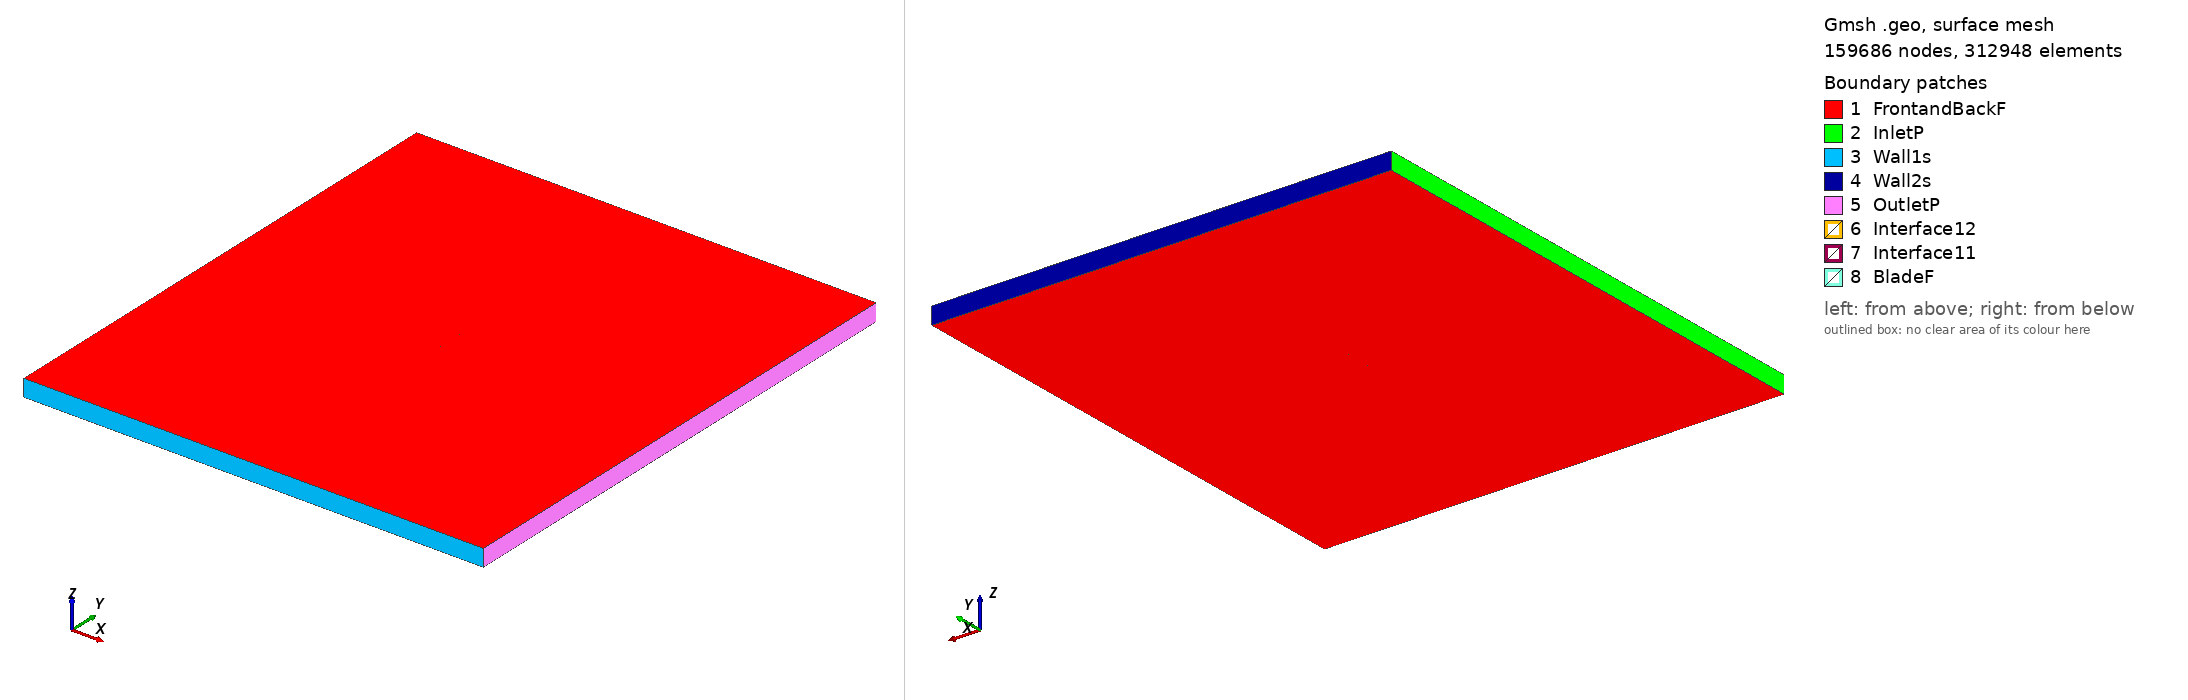

Gmsh geometry script, surface-meshed: 159686 nodes, 312948 surface elements. Boundary patches (legend numbers): 1 FrontandBackF, 2 InletP, 3 Wall1s, 4 Wall2s, 5 OutletP, 6 Interface12, 7 Interface11, 8 BladeF. Left view from above one corner, right view from below the opposite corner. Legend entries are the model's physical surfaces. The drawing asked Gmsh for element sizes between 1% and 20% of the model's largest extent; the script's own settings can give other sizes.

=== nacacyh_tsr_0.89603_aoa_8.3583.geo (drawn) ===
SetFactory("OpenCASCADE");

Point(1) = {0.073887, 0.718659, 0, 1.0};
Point(2) = {0.066659, 0.721055, 0, 1.0};
Point(3) = {0.059437, 0.723496, 0, 1.0};
Point(4) = {0.044984, 0.728318, 0, 1.0};
Point(5) = {0.030534, 0.733155, 0, 1.0};
Point(6) = {0.016073, 0.737917, 0, 1.0};
Point(7) = {0.001531, 0.742131, 0, 1.0};
Point(8) = {-0.013118, 0.745617, 0, 1.0};
Point(9) = {-0.027893, 0.748243, 0, 1.0};
Point(10) = {-0.042808, 0.749919, 0, 1.0};
Point(11) = {-0.050377, 0.750000, 0, 1.0};
Point(12) = {-0.058033, 0.749487, 0, 1.0};
Point(13) = {-0.061906, 0.748919, 0, 1.0};
Point(14) = {-0.065824, 0.748055, 0, 1.0};
Point(15) = {-0.069839, 0.746522, 0, 1.0};
Point(16) = {-0.071923, 0.745236, 0, 1.0};
Point(17) = {-0.074203, 0.742615, 0, 1.0};
Point(18) = {-0.072691, 0.740013, 0, 1.0};
Point(19) = {-0.070936, 0.739057, 0, 1.0};
Point(20) = {-0.067343, 0.737711, 0, 1.0};
Point(21) = {-0.063699, 0.736720, 0, 1.0};
Point(22) = {-0.060034, 0.735864, 0, 1.0};
Point(23) = {-0.052673, 0.734373, 0, 1.0};
Point(24) = {-0.045279, 0.733104, 0, 1.0};
Point(25) = {-0.030445, 0.730879, 0, 1.0};
Point(26) = {-0.015604, 0.728699, 0, 1.0};
Point(27) = {-0.000763, 0.726519, 0, 1.0};
Point(28) = {0.014078, 0.724338, 0, 1.0};
Point(29) = {0.028931, 0.722247, 0, 1.0};
Point(30) = {0.043842, 0.720541, 0, 1.0};
Point(31) = {0.058822, 0.719311, 0, 1.0};
Point(32) = {0.066325, 0.718784, 0, 1.0};
Point(33) = {0.073844, 0.718362, 0, 1.0};
Point(34) = {-0.073887, -0.718659, 0, 1.0};
Point(35) = {-0.066659, -0.721055, 0, 1.0};
Point(36) = {-0.059437, -0.723496, 0, 1.0};
Point(37) = {-0.044984, -0.728318, 0, 1.0};
Point(38) = {-0.030534, -0.733155, 0, 1.0};
Point(39) = {-0.016073, -0.737917, 0, 1.0};
Point(40) = {-0.001531, -0.742131, 0, 1.0};
Point(41) = {0.013118, -0.745617, 0, 1.0};
Point(42) = {0.027893, -0.748243, 0, 1.0};
Point(43) = {0.042808, -0.749919, 0, 1.0};
Point(44) = {0.050377, -0.750000, 0, 1.0};
Point(45) = {0.058033, -0.749487, 0, 1.0};
Point(46) = {0.061906, -0.748919, 0, 1.0};
Point(47) = {0.065824, -0.748055, 0, 1.0};
Point(48) = {0.069839, -0.746522, 0, 1.0};
Point(49) = {0.071923, -0.745236, 0, 1.0};
Point(50) = {0.074203, -0.742615, 0, 1.0};
Point(51) = {0.072691, -0.740013, 0, 1.0};
Point(52) = {0.070936, -0.739057, 0, 1.0};
Point(53) = {0.067343, -0.737711, 0, 1.0};
Point(54) = {0.063699, -0.736720, 0, 1.0};
Point(55) = {0.060034, -0.735864, 0, 1.0};
Point(56) = {0.052673, -0.734373, 0, 1.0};
Point(57) = {0.045279, -0.733104, 0, 1.0};
Point(58) = {0.030445, -0.730879, 0, 1.0};
Point(59) = {0.015604, -0.728699, 0, 1.0};
Point(60) = {0.000763, -0.726519, 0, 1.0};
Point(61) = {-0.014078, -0.724338, 0, 1.0};
Point(62) = {-0.028931, -0.722247, 0, 1.0};
Point(63) = {-0.043842, -0.720541, 0, 1.0};
Point(64) = {-0.058822, -0.719311, 0, 1.0};
Point(65) = {-0.066325, -0.718784, 0, 1.0};
Point(66) = {-0.073844, -0.718362, 0, 1.0};

// Lines: first blade (splines 1-4)
Spline(1) = {1:9};
Spline(2) = {9:24};
Spline(3) = {24:33};
Spline(4) = {33,1};

// Lines: second blade (splines 5-8)
Spline(5) = {34:42};
Spline(6) = {42:57};
Spline(7) = {57:66};
Spline(8) = {66,34};

// Outer domain (points 20001-4 and lines)
Point(67) = {-13.50000000, -15.00000000, 0, 1.0};
Point(68) = {-13.50000000, 15.00000000, 0, 1.0};
Point(69) = {13.50000000, 15.00000000, 0, 1.0};
Point(70) = {13.50000000, -15.00000000, 0, 1.0};
Line(11) = {67, 68};
Line(12) = {68, 69};
Line(13) = {69, 70};
Line(14) = {67, 70};

// Interface (between moving and stationary domain) (circles)
Circle(9) = {0, 0, 0, 0.80000000, 0, 2*Pi};
Circle(10) = {0, 0, 0, 0.80000000, 0, 2*Pi};

// Loops collect Lines/Splines/etc (blade1, blade2, domain, first circle)
Line Loop(1) = {1:4};
Line Loop(2) = {5:8};
Line Loop(3) = {11,12,13,-14};
Line Loop(4) = {9};

// BooleanDifference cuts out the circle/interface from the domain
Plane Surface(1) = {3};
Plane Surface(2) = {4};
BooleanDifference{ Surface{1}; Delete;}{ Surface{2}; Delete;}

// This one cuts out the blades from the inner circle/interface
Line Loop(6) = {10};
Plane Surface(5) = {6};
Plane Surface(6) = {1};
Plane Surface(7) = {2};
BooleanDifference{ Surface{5}; Delete;}{ Surface{6,7}; Delete;}

// extrude to 3rd dimension
Extrude {0, 0, 1} {Surface{1}; Surface{5}; Layers{1}; Recombine;}

// Physical Surfaces are the named boundaries (patches)
Physical Surface("Interface11") = {12};
Physical Surface("Interface12") = {10};

// sides of domain
Physical Surface("InletP") = {6};
Physical Surface("OutletP") = {9};

// top and bottom of domain
Physical Surface("Wall1s") = {7};
Physical Surface("Wall2s") = {8};

// Check FrontandBackF by ensuring there is nothing in the 3rd dimension
Physical Surface("FrontandBackF") = {1,11,5,21};
Physical Surface("BladeF") = {13:20};
Physical Volume("Turbine") = {2};
Physical Volume("Farfield") = {1};

// settings for airfoil boundary layer
Field[1] = BoundaryLayer;
Field[1].EdgesList = {1:8};
Field[1].hwall_n = 1e-3;
Field[1].thickness = 1.5e-2;
Field[1].ratio = 1.05;
Field[1].Quads = 1;
BoundaryLayer Field = 1;

// control points for mesh (blade and interface)
// floor((arc length / 1.5mm)/ 6) -> Transfinite Line
Transfinite Line {1,2,3,5,6,7} = 34 Using Progression 1;
Transfinite Line {4,8} = 1 Using Progression 1;
Transfinite Line {9, 15} = 800 Using Progression 1;

// For more information on gmsh syntax, visit http://gmsh.info/doc/texinfo/gmsh.html
